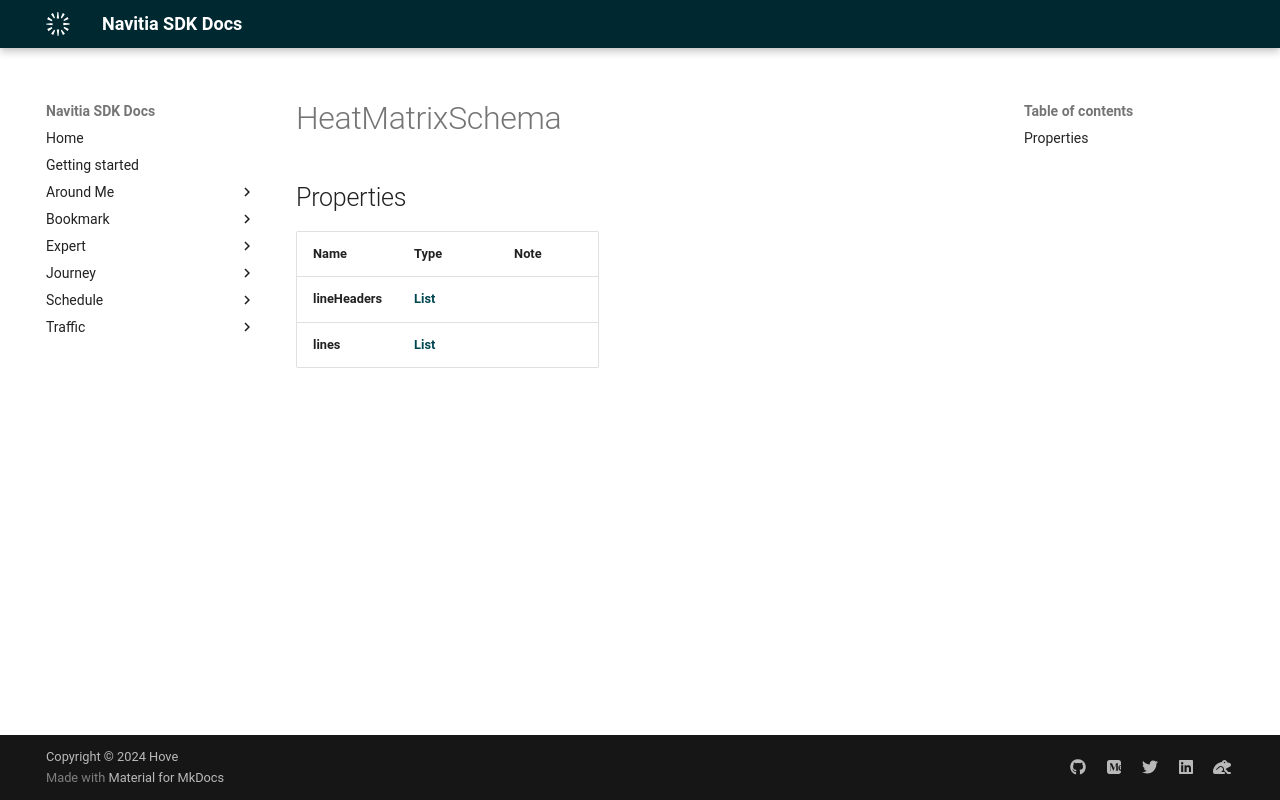

repository: hove-io/navitia_sdk_docs · page: expert/android/model/HeatMatrixSchema/index.html · generator: mkdocs

# HeatMatrixSchema

## Properties

Name | Type | Note
---- | ---- | ----
**lineHeaders** | [**List<LineHeadersSchema>**](LineHeadersSchema.md) | 
**lines** | [**List<LinesSchema>**](LinesSchema.md) | 
